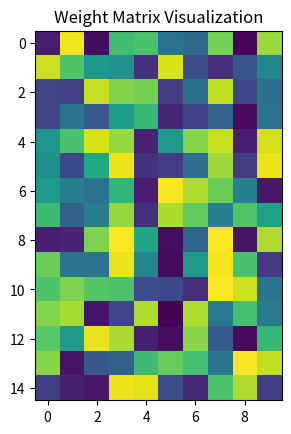

Reproduce this figure in Python.
# import matplotlib.pyplot as plt
# import numpy as np
#
# # 假设你的权重矩阵是一个NumPy数组
# weight_matrix = np.random.rand(10, 13)  # 替换为你的实际权重矩阵
#
# plt.imshow(weight_matrix, cmap='viridis', interpolation='nearest')
# plt.colorbar()
# plt.title('Weight Matrix Visualization')
# plt.show()

import matplotlib.pyplot as plt
import numpy as np

# 假设你的权重矩阵是一个NumPy数组
weight_matrix = np.random.rand(15, 10)  # 替换为你的实际权重矩阵

plt.imshow(weight_matrix, cmap='viridis', interpolation='nearest')
plt.colorbar().remove()  # 移除颜色条
plt.title('Weight Matrix Visualization')

# 保存图像，不包含颜色条
plt.savefig('weight_matrix_visualization.png', bbox_inches='tight', pad_inches=0.1)
plt.show()
